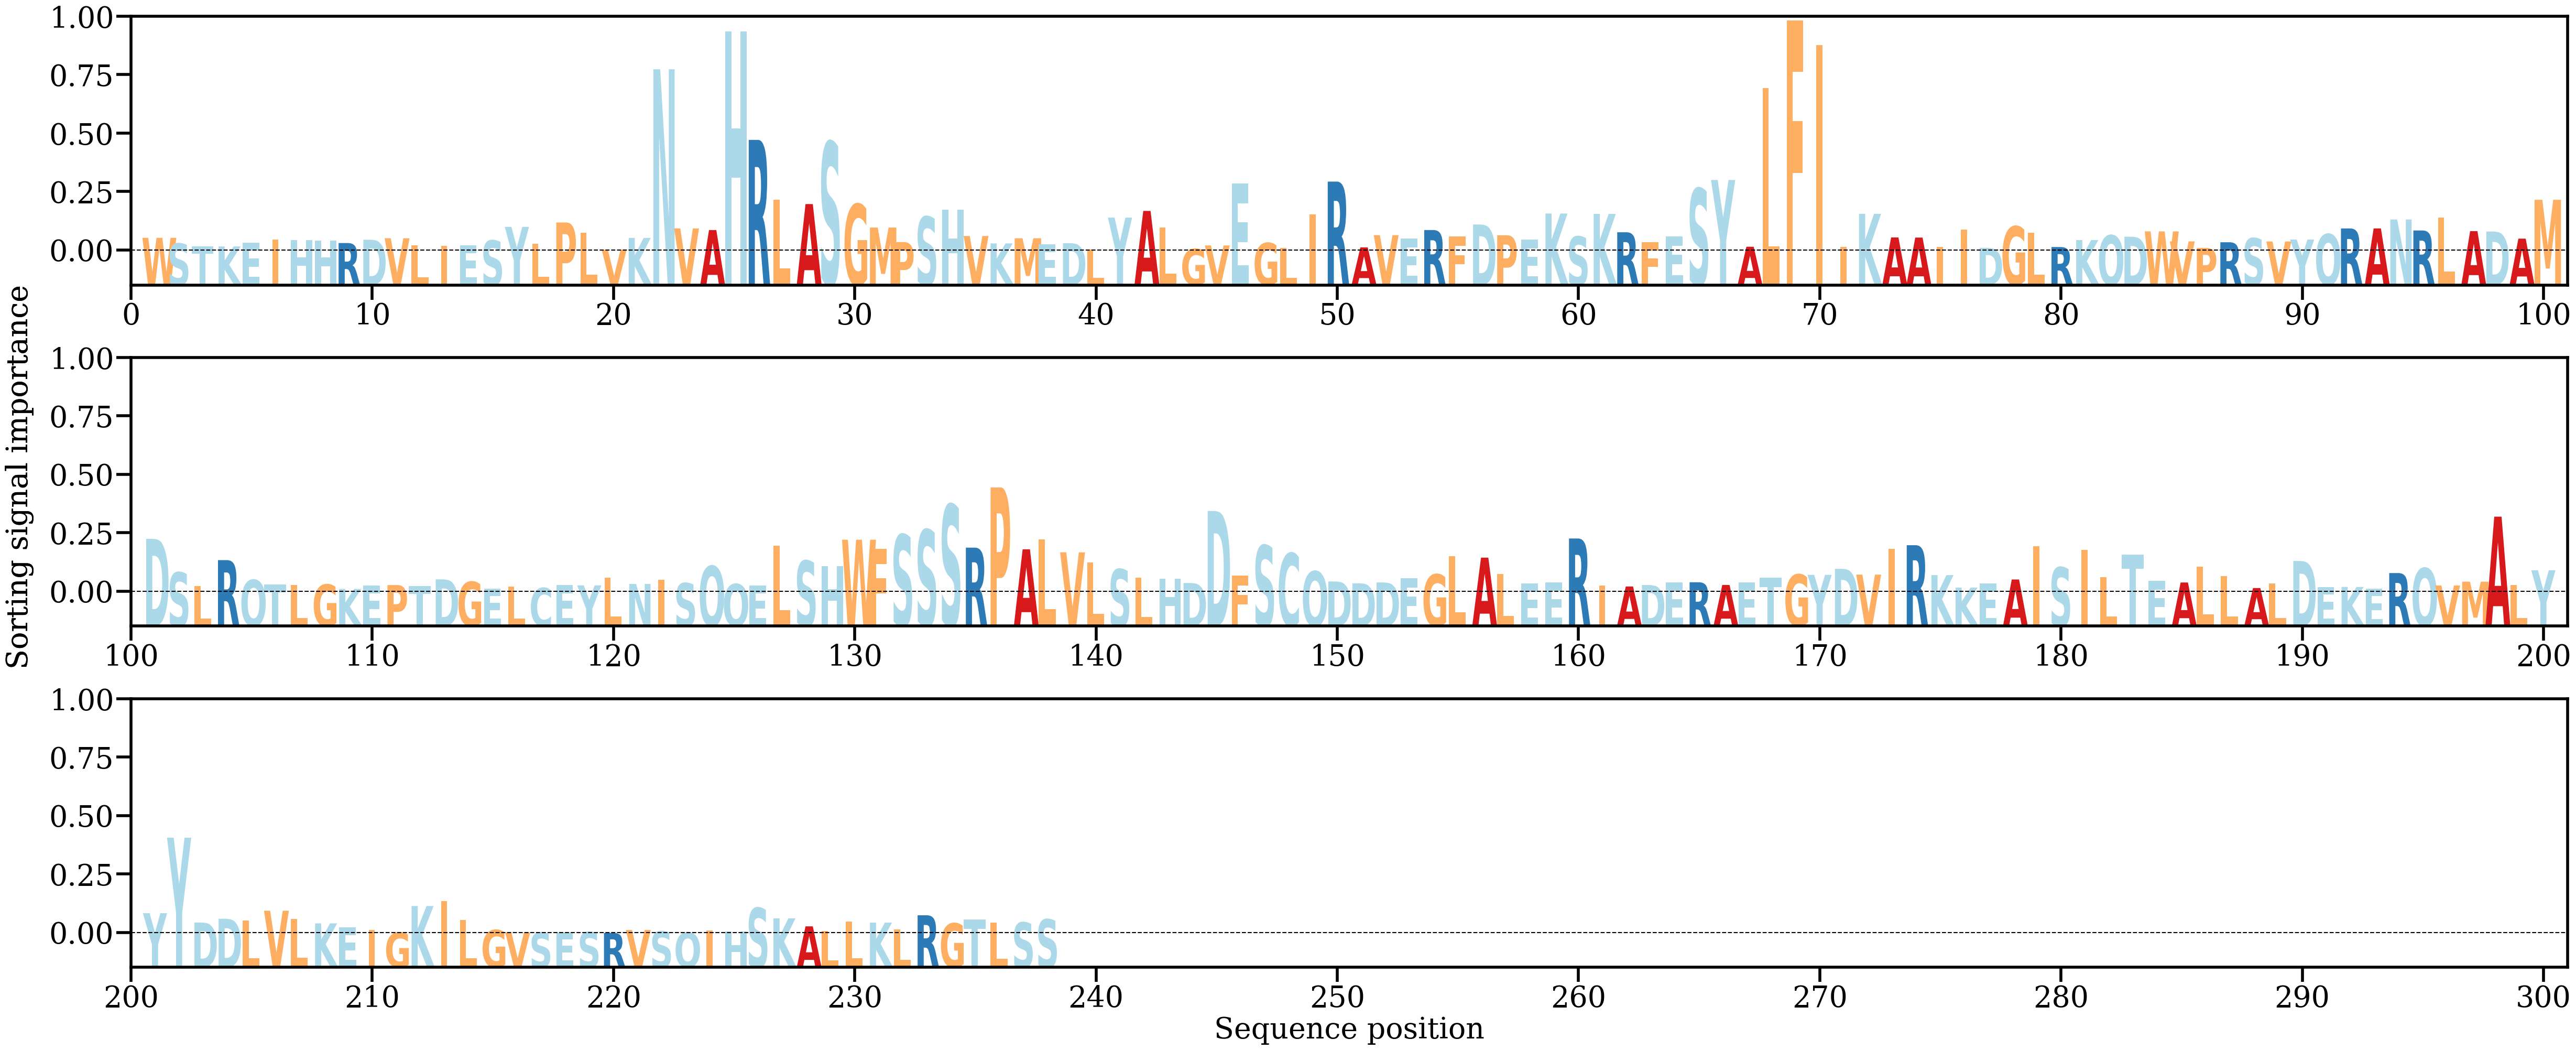

Values plotted in this chart, from the file beside it:
AA, Alpha
W, [0.00229883]
S, [0.00128558]
T, [0.00082404]
K, [0.00076534]
E, [0.0014659]
I, [0.00201674]
H, [0.00188119]
H, [0.00181139]
R, [0.00137393]
D, [0.00195773]
V, [0.00222278]
L, [0.00097889]
I, [0.00084148]
E, [0.00092854]
S, [0.00182887]
Y, [0.00424272]
L, [0.00124827]
P, [0.00502063]
L, [0.00319751]
V, [0.00016795]
K, [0.00228382]
N, [0.0322126]
V, [0.00397285]
A, [0.00367733]
H, [0.03888672]
R, [0.01967919]
L, [0.00906713]
A, [0.00828642]
S, [0.01930713]
G, [0.00826562]
M, [0.00411908]
P, [0.00154518]
S, [0.00604683]
H, [0.00725505]
V, [0.00262384]
K, [0.00130427]
M, [0.00222204]
E, [0.00111456]
D, [0.00134931]
L, [0.0002466]
Y, [0.00588684]
A, [0.00707228]
L, [0.00414047]
G, [0.00031968]
V, [0.00094275]
E, [0.01193464]
G, [0.00137949]
L, [0.00048529]
I, [0.00645941]
R, [0.01227662]
A, [0.00060293]
V, [0.00277128]
E, [0.00220378]
R, [0.0036784]
F, [0.00250618]
D, [0.00466392]
P, [0.00275027]
E, [0.00200466]
K, [0.00660974]
S, [0.00252382]
... 178 more rows
